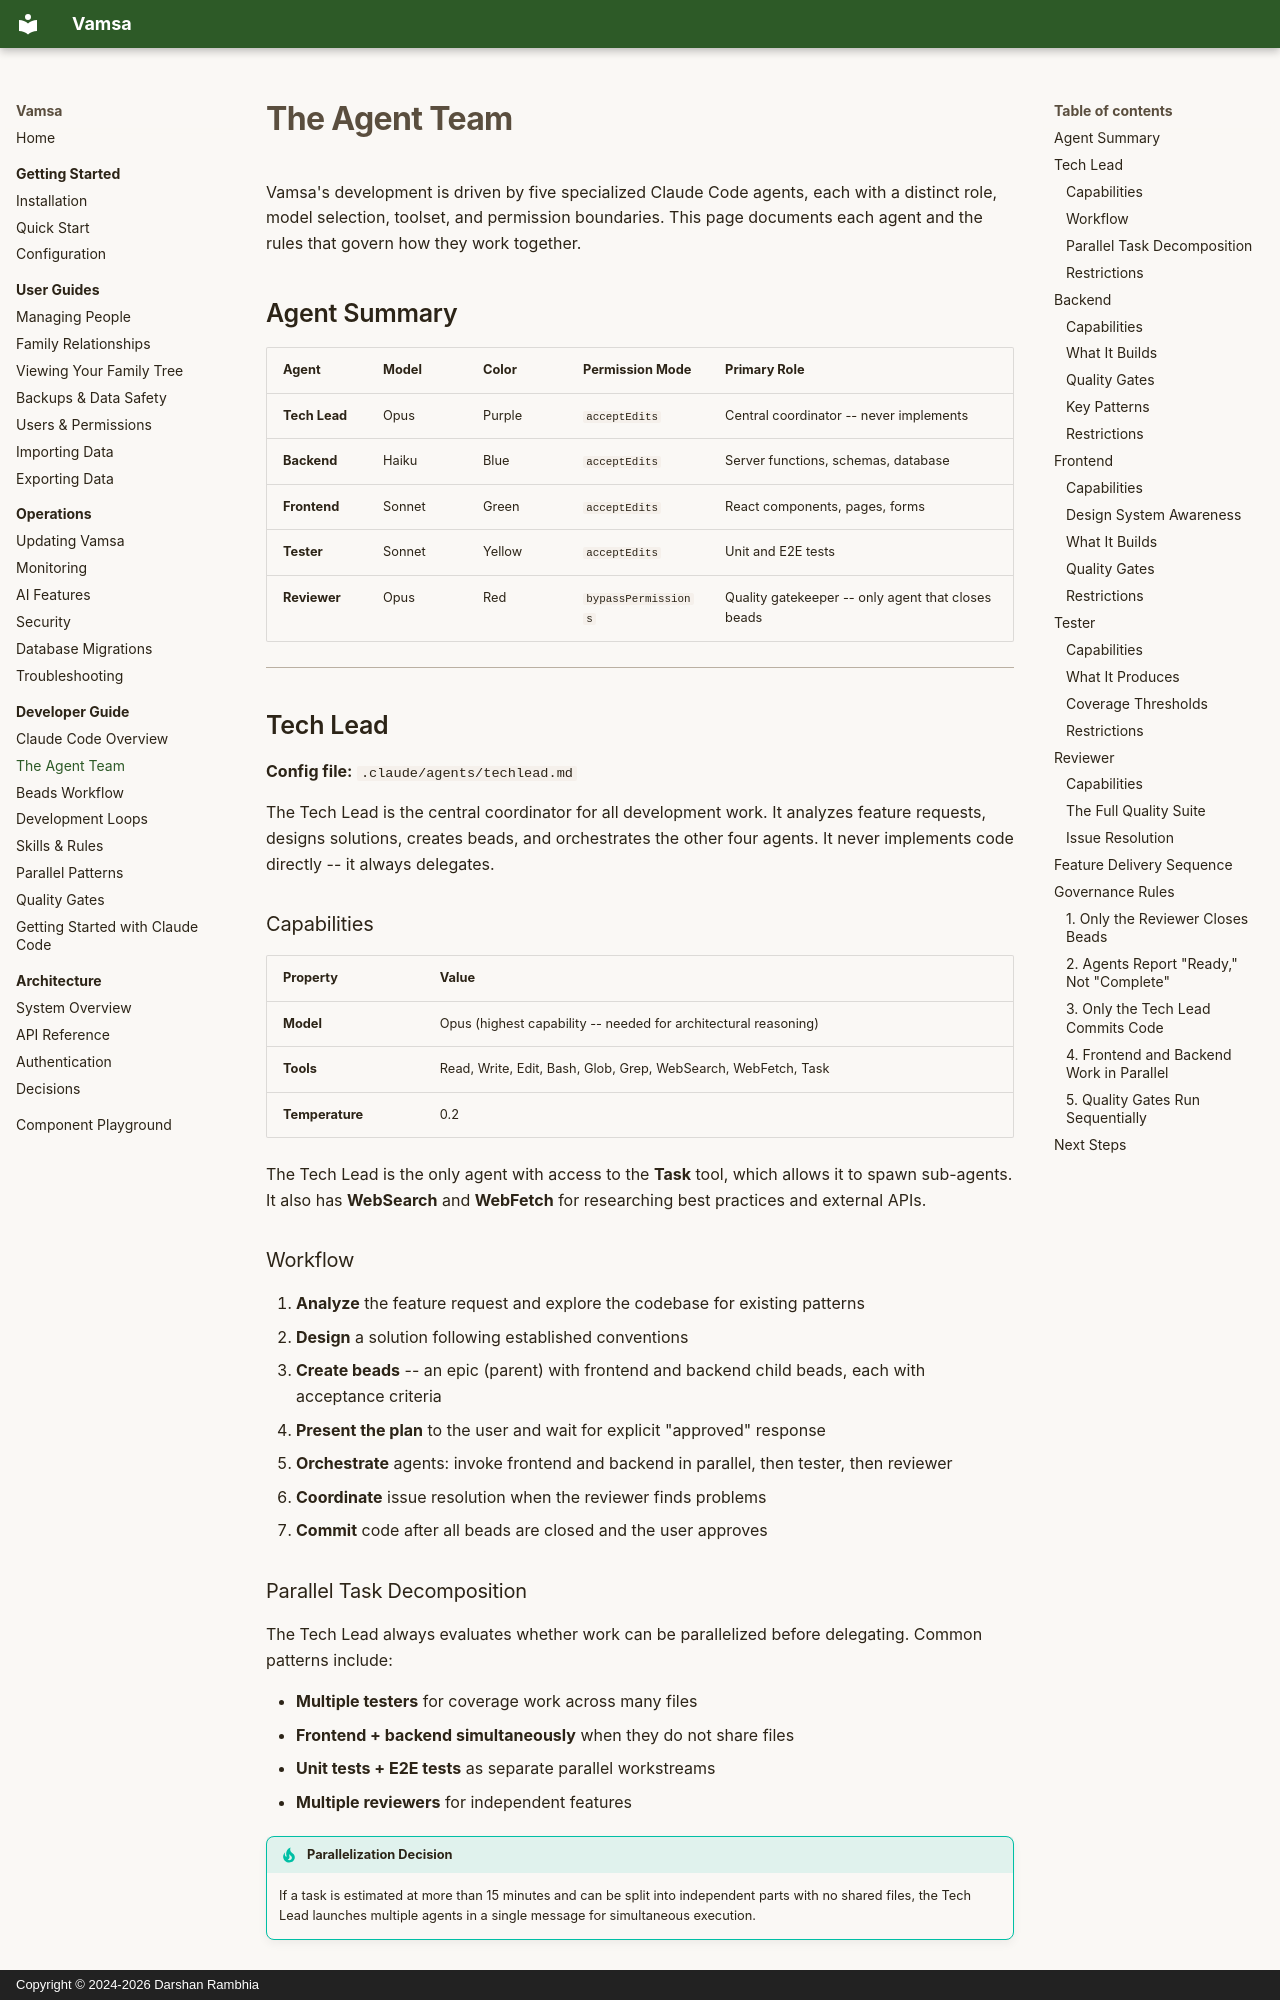

repository: darshan-rambhia/vamsa · page: developer/agent-team/index.html · generator: mkdocs · copyright: Copyright © 2024-2026 Darshan Rambhia

# The Agent Team

Vamsa's development is driven by five specialized Claude Code agents, each with a distinct role, model selection, toolset, and permission boundaries. This page documents each agent and the rules that govern how they work together.

## Agent Summary

| Agent | Model | Color | Permission Mode | Primary Role |
|---|---|---|---|---|
| **Tech Lead** | Opus | Purple | `acceptEdits` | Central coordinator -- never implements |
| **Backend** | Haiku | Blue | `acceptEdits` | Server functions, schemas, database |
| **Frontend** | Sonnet | Green | `acceptEdits` | React components, pages, forms |
| **Tester** | Sonnet | Yellow | `acceptEdits` | Unit and E2E tests |
| **Reviewer** | Opus | Red | `bypassPermissions` | Quality gatekeeper -- only agent that closes beads |

---

## Tech Lead

**Config file:** `.claude/agents/techlead.md`

The Tech Lead is the central coordinator for all development work. It analyzes feature requests, designs solutions, creates beads, and orchestrates the other four agents. It never implements code directly -- it always delegates.

### Capabilities

| Property | Value |
|---|---|
| **Model** | Opus (highest capability -- needed for architectural reasoning) |
| **Tools** | Read, Write, Edit, Bash, Glob, Grep, WebSearch, WebFetch, Task |
| **Temperature** | 0.2 |

The Tech Lead is the only agent with access to the **Task** tool, which allows it to spawn sub-agents. It also has **WebSearch** and **WebFetch** for researching best practices and external APIs.

### Workflow

1. **Analyze** the feature request and explore the codebase for existing patterns
2. **Design** a solution following established conventions
3. **Create beads** -- an epic (parent) with frontend and backend child beads, each with acceptance criteria
4. **Present the plan** to the user and wait for explicit "approved" response
5. **Orchestrate** agents: invoke frontend and backend in parallel, then tester, then reviewer
6. **Coordinate** issue resolution when the reviewer finds problems
7. **Commit** code after all beads are closed and the user approves
